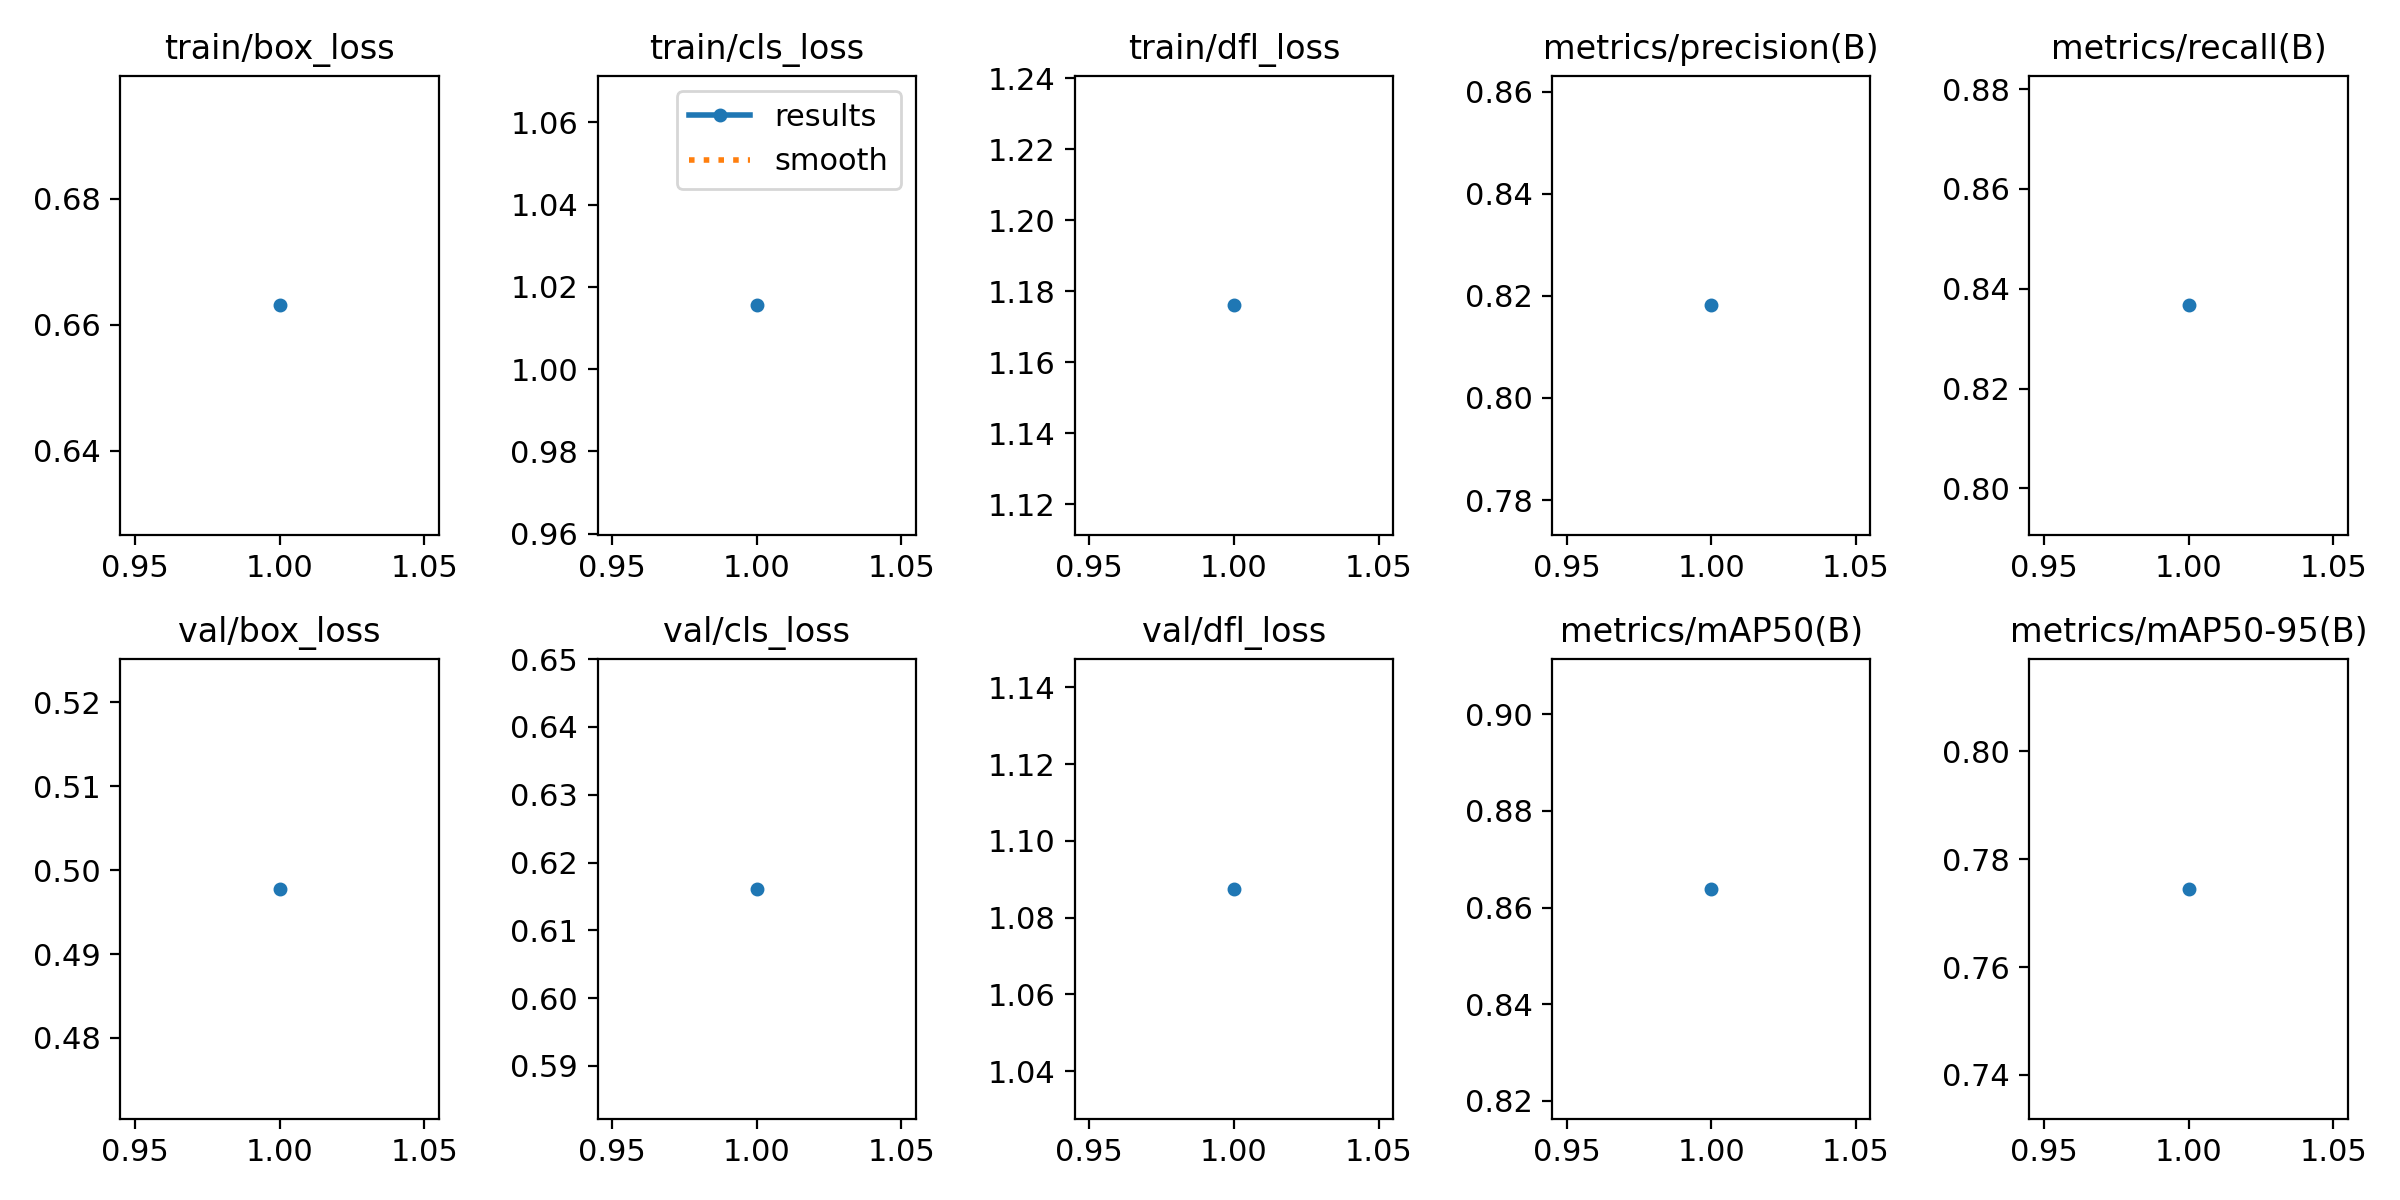

The file beside this chart, header and first rows:
epoch, time, train/box_loss, train/cls_loss, train/dfl_loss, metrics/precision(B), metrics/recall(B), metrics/mAP50(B), metrics/mAP50-95(B), val/box_loss, val/cls_loss, val/dfl_loss, lr/pg0, lr/pg1, lr/pg2
1, 127.5, 0.6631, 1.016, 1.176, 0.8181, 0.8367, 0.8639, 0.7745, 0.4978, 0.6161, 1.087, 0.0003025, 0.0003025, 0.0003025
